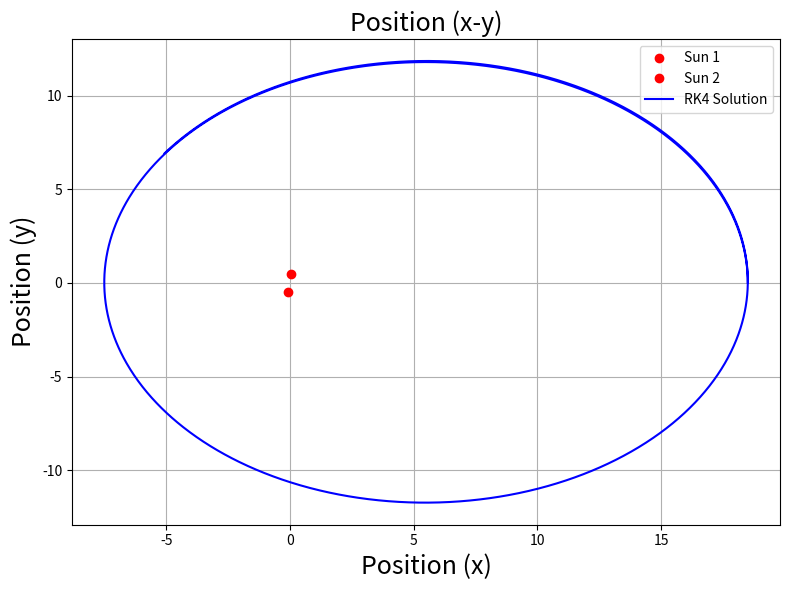

Reproduce this figure in Python.
# -*- coding: utf-8 -*-
"""
Created on Wed Aug 14 19:38:32 2024

[redacted]
"""
import numpy as np
import matplotlib.pyplot as plt

# Define global parameters
M = 1.0  # Mass of one of the bodies
binary_separation = 1.0  # Separation of the binary system
mass_ratio = 1.0  # Ratio of the masses (for simplicity, set to 1.0)

def Binary_position(t):
    """ Gives x, y coordinates of the two components of a binary in a circular orbit. """
    binary_frequency = np.sqrt(M / binary_separation**3)
    binary_angle = t * binary_frequency
    xsun1 = binary_separation * np.array([np.cos(binary_angle), np.sin(binary_angle)]) / (1.0 + mass_ratio)
    xsun2 = -xsun1 
    return xsun1, xsun2

# Define the differential equations for the two-body system
def two_body_system(x, v, t):
    G = 1.0  # Gravitational constant
    xsun1, xsun2 = Binary_position(t)  # Update xsun1 and xsun2 using Binary_position function
    r1 = np.linalg.norm(x-xsun1)  # Distance from the first sun
    r2 = np.linalg.norm(x-xsun2)  # Distance from the second sun

    dxdt = v
    dvdt = -G * (M / r1**3 * (x - xsun1) + M / r2**3 * (x - xsun2))
    
    return dxdt, dvdt

# Runge-Kutta (RK4) method for solving ordinary differential equations
def runge_kutta_method(two_body_system, y0, t):
    x, v = y0
    x_values = [x]
    v_values = [v]
    
    for i in range(1, len(t)):
        dt = t[i] - t[i-1]
        
        k1x, k1v = two_body_system(x, v, t[i-1])
        k2x, k2v = two_body_system(x + 0.5 * dt * k1x, v + 0.5 * dt * k1v, t[i-1] + 0.5 * dt)
        k3x, k3v = two_body_system(x + 0.5 * dt * k2x, v + 0.5 * dt * k2v, t[i-1] + 0.5 * dt)
        k4x, k4v = two_body_system(x + dt * k3x, v + dt * k3v, t[i-1] + dt)
        
        x = x + (1/6) * (k1x + 2*k2x + 2*k3x + k4x) * dt
        v = v + (1/6) * (k1v + 2*k2v + 2*k3v + k4v) * dt
        
        x_values.append(x)
        v_values.append(v)
        
    return np.array(x_values), np.array(v_values)

# Initial conditions
x0 = np.array([18.5, 0.0])  # Initial position vector
v0 = np.array([0.0, 0.25])  # Initial velocity vector
y0 = [x0, v0]

# Time points
t = np.arange(0, 300.0, 0.1)

# Solve the differential equation using the RK4 method
rk4_solution = runge_kutta_method(two_body_system, y0, t)

# Plotting the results
plt.figure(figsize=(8, 6))

# Calculate positions of the suns at the final time point
xsun1, xsun2 = Binary_position(t[-1])
plt.plot(xsun1[0], xsun1[1], 'ro', label='Sun 1')  # Plotting the first sun
plt.plot(xsun2[0], xsun2[1], 'ro', label='Sun 2')  # Plotting the second sun

# Plot the trajectory of the third body
plt.plot(rk4_solution[0][:, 0], rk4_solution[0][:, 1], label='RK4 Solution', color='blue', linestyle='-')

# Add titles and labels
plt.title('Position (x-y)',fontsize=18)
plt.xlabel('Position (x)',fontsize=18)
plt.ylabel('Position (y)',fontsize=18)
plt.legend()
plt.grid(True)
plt.tight_layout()

# Show the plot
plt.show()
